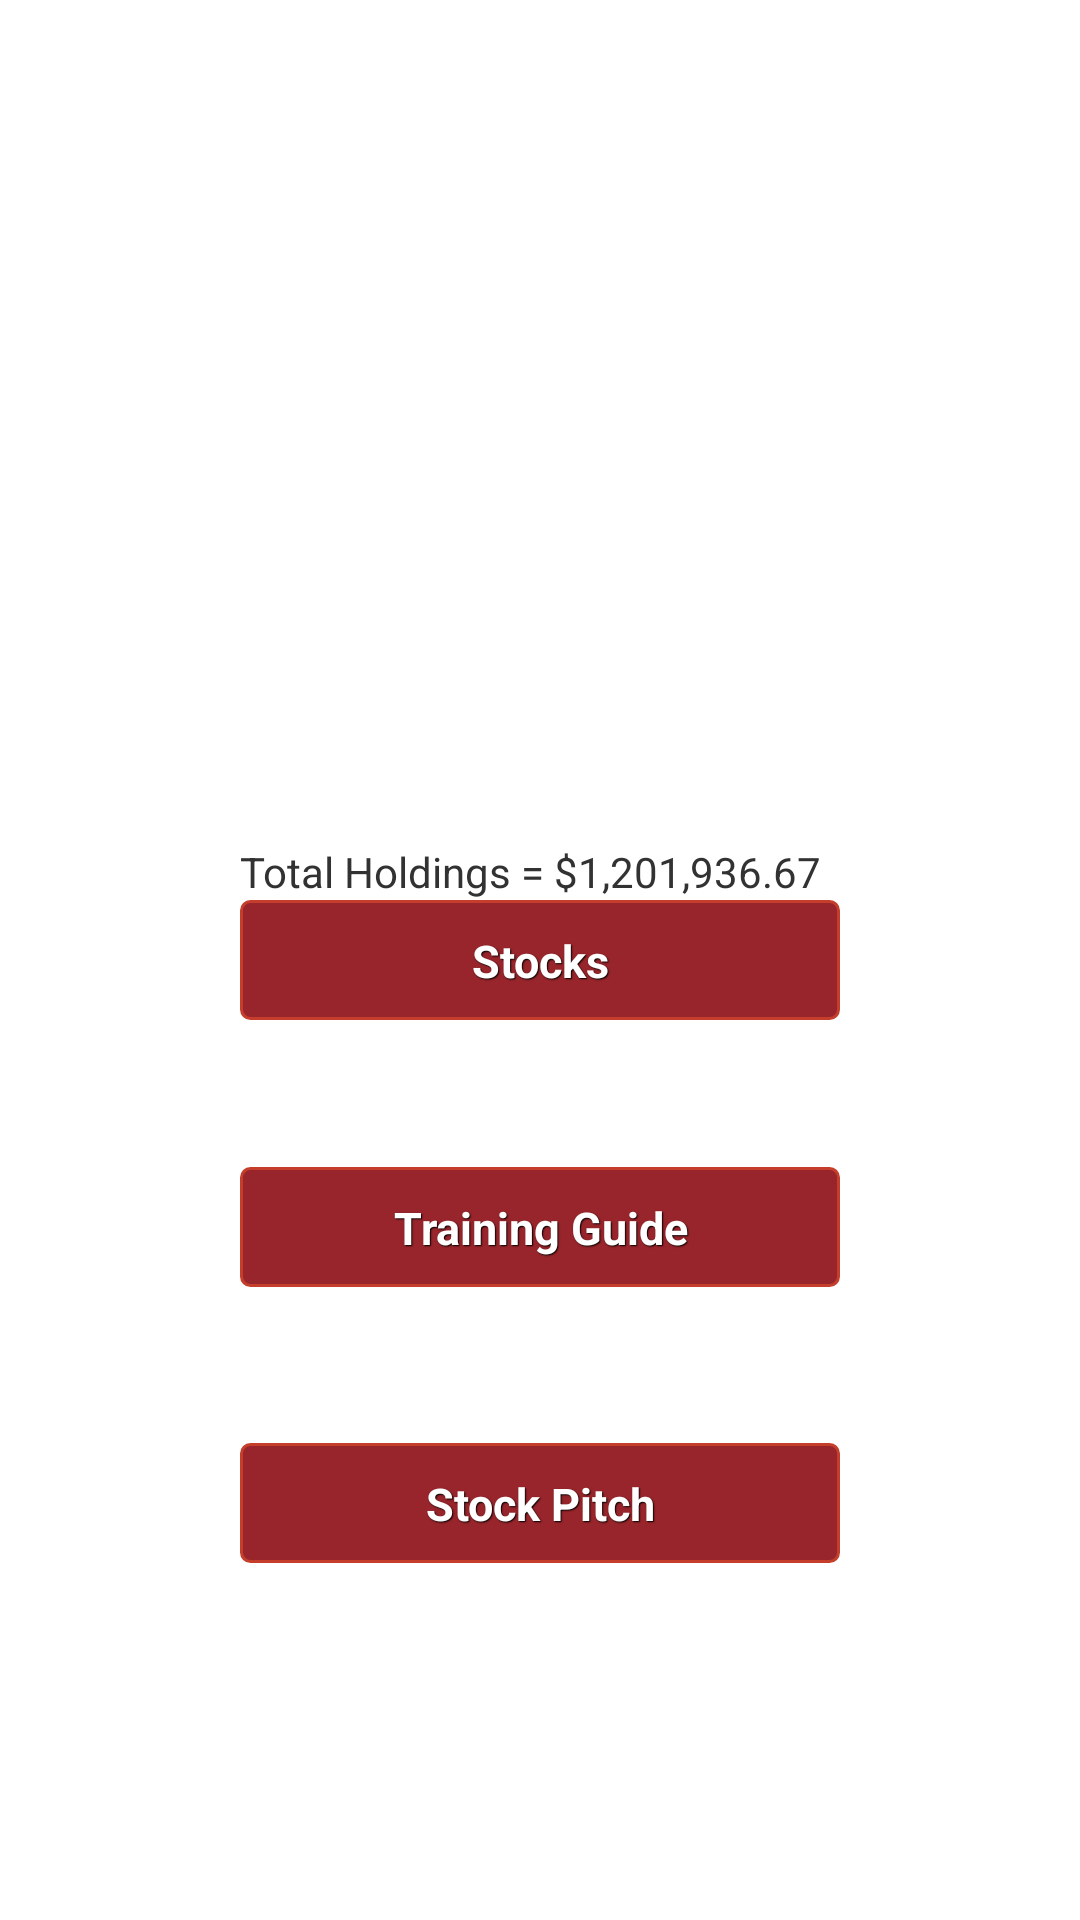

Produce the Android XML layout that renders to this screen, including the resource entries it uses.
<!-- AndroidManifest.xml: application theme AppTheme -->
<!-- res/layout/activity_portfolio.xml -->
<RelativeLayout xmlns:android="http://schemas.android.com/apk/res/android"
    xmlns:tools="http://schemas.android.com/tools" android:layout_width="match_parent"
    android:layout_height="match_parent" android:paddingLeft="@dimen/activity_horizontal_margin"
    android:paddingRight="@dimen/activity_horizontal_margin"
    android:paddingTop="@dimen/activity_vertical_margin"
    android:paddingBottom="@dimen/activity_vertical_margin"
    tools:context="edu.calvin.cs.kimprototypeapp.PortfolioActivity">


     <TextView android:text="@string/editPortfolioText" android:layout_width="wrap_content"
         android:layout_height="wrap_content"
         android:id="@+id/textView"
               android:layout_above="@+id/individualStockButton"
               android:layout_alignStart="@+id/individualStockButton"/>
    


    <ImageView
        android:layout_width="wrap_content"
        android:layout_height="wrap_content"
        android:id="@+id/kimLogo"
        android:layout_above="@+id/individualStockButton"
        android:layout_marginStart="18dp"
        android:layout_marginBottom="35dp"
        android:layout_alignParentTop="true"
        android:layout_alignParentStart="true"
        android:layout_alignParentEnd="true"/>

    <Button
        style="@style/btnStyleGenoa"
        android:layout_width="200dp"
        android:layout_height="40dp"
        android:text="@string/action_training"
        android:id="@+id/trainingGuide"
        android:layout_marginTop="49dp"
        android:layout_below="@+id/individualStockButton"
        android:layout_centerHorizontal="true" />

    <Button
        style="@style/btnStyleGenoa"
        android:layout_width="200dp"
        android:layout_height="40dp"
        android:text="@string/action_stockPitch"
        android:id="@+id/stockPitch"
        android:layout_marginTop="52dp"
        android:layout_below="@+id/trainingGuide"
        android:layout_alignStart="@+id/individualStockButton" />

    <Button
        style="@style/btnStyleGenoa"
        android:layout_width="200dp"
        android:layout_height="40dp"
        android:text="@string/action_stocks"
        android:id="@+id/individualStockButton"
        android:layout_centerVertical="true"
        android:layout_centerHorizontal="true" />


</RelativeLayout>
<!-- resources referenced by this layout -->
<resources>
  <string name="action_stockPitch">Stock Pitch</string>
  <string name="action_stocks">Stocks</string>
  <string name="action_training">Training Guide</string>
  <string name="editPortfolioText">Total Holdings = $1,201,936.67</string>
  <string name="portfolioPreview">This page will later have a graph and more info about the portfolio.</string>
  <style name="btnStyleGenoa" parent="@android:style/Widget.Button">
          <item name="android:textSize">15sp</item>
          <item name="android:textStyle">bold</item>
          <item name="android:textColor">#FFFFFF</item>
          <item name="android:gravity">center</item>
          <item name="android:shadowColor">#000000</item>
          <item name="android:shadowDx">1</item>
          <item name="android:shadowDy">1</item>
          <item name="android:shadowRadius">0.6</item>
          <item name="android:background">@drawable/custom_btn_orange</item>
          <item name="android:padding">10dip</item>
      </style>
  <style name="AppTheme" parent="android:Theme.Holo.Light.DarkActionBar">
          
      </style>
  <!-- drawable custom_btn_orange (drawable) -->
  <?xml version="1.0" encoding="utf-8"?>
  <selector xmlns:android="http://schemas.android.com/apk/res/android" >
      <item android:state_pressed="true" >
          <shape android:shape="rectangle"  >
              <corners android:radius="3dip" />
              <stroke android:width="1dip" android:color="#c53e2b" />
              <gradient  android:angle="-90"  android:startColor="#a11005" android:endColor="#d62608"  />
          </shape>
      </item>
      <item android:state_focused="true">
          <shape android:shape="rectangle"  >
              <corners android:radius="3dip" />
              <stroke android:width="1dip" android:color="#c53e2b" />
              <solid  android:color="#e0341e"/>
          </shape>
      </item>
      <item >
          <shape android:shape="rectangle"  >
              <corners android:radius="3dip" />
              <stroke android:width="1dip" android:color="#c53e2b" />
              <gradient  android:angle="-90"  android:startColor="#97252b" android:endColor="#97252b" />
          </shape>
      </item>
  </selector>
</resources>
